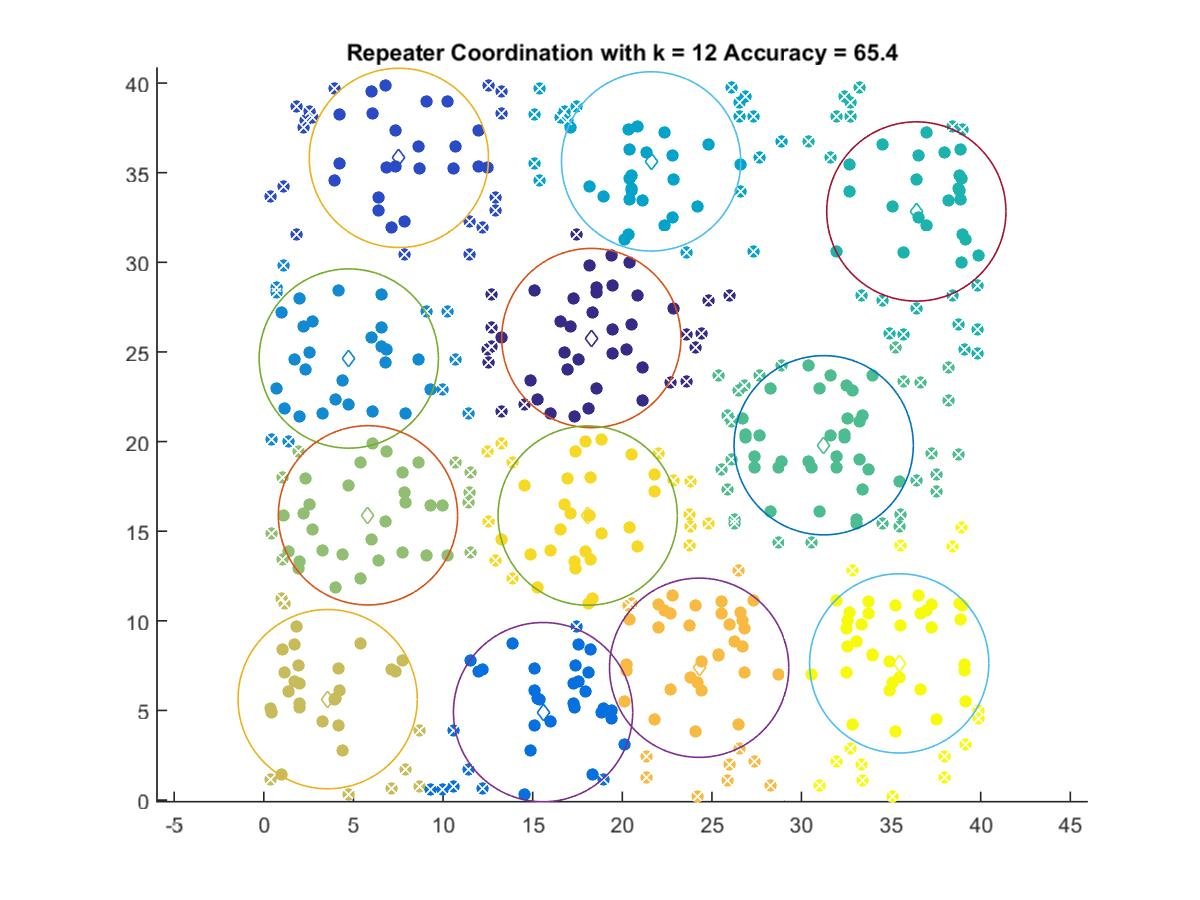

Source data for this figure (header and first rows):
18.273, 25.777
7.536, 35.83
15.58, 4.904
4.741, 24.63
21.61, 35.63
36.41, 32.84
31.24, 19.8
5.812, 15.88
3.562, 5.628
24.29, 7.381
18.07, 15.87
35.45, 7.624
